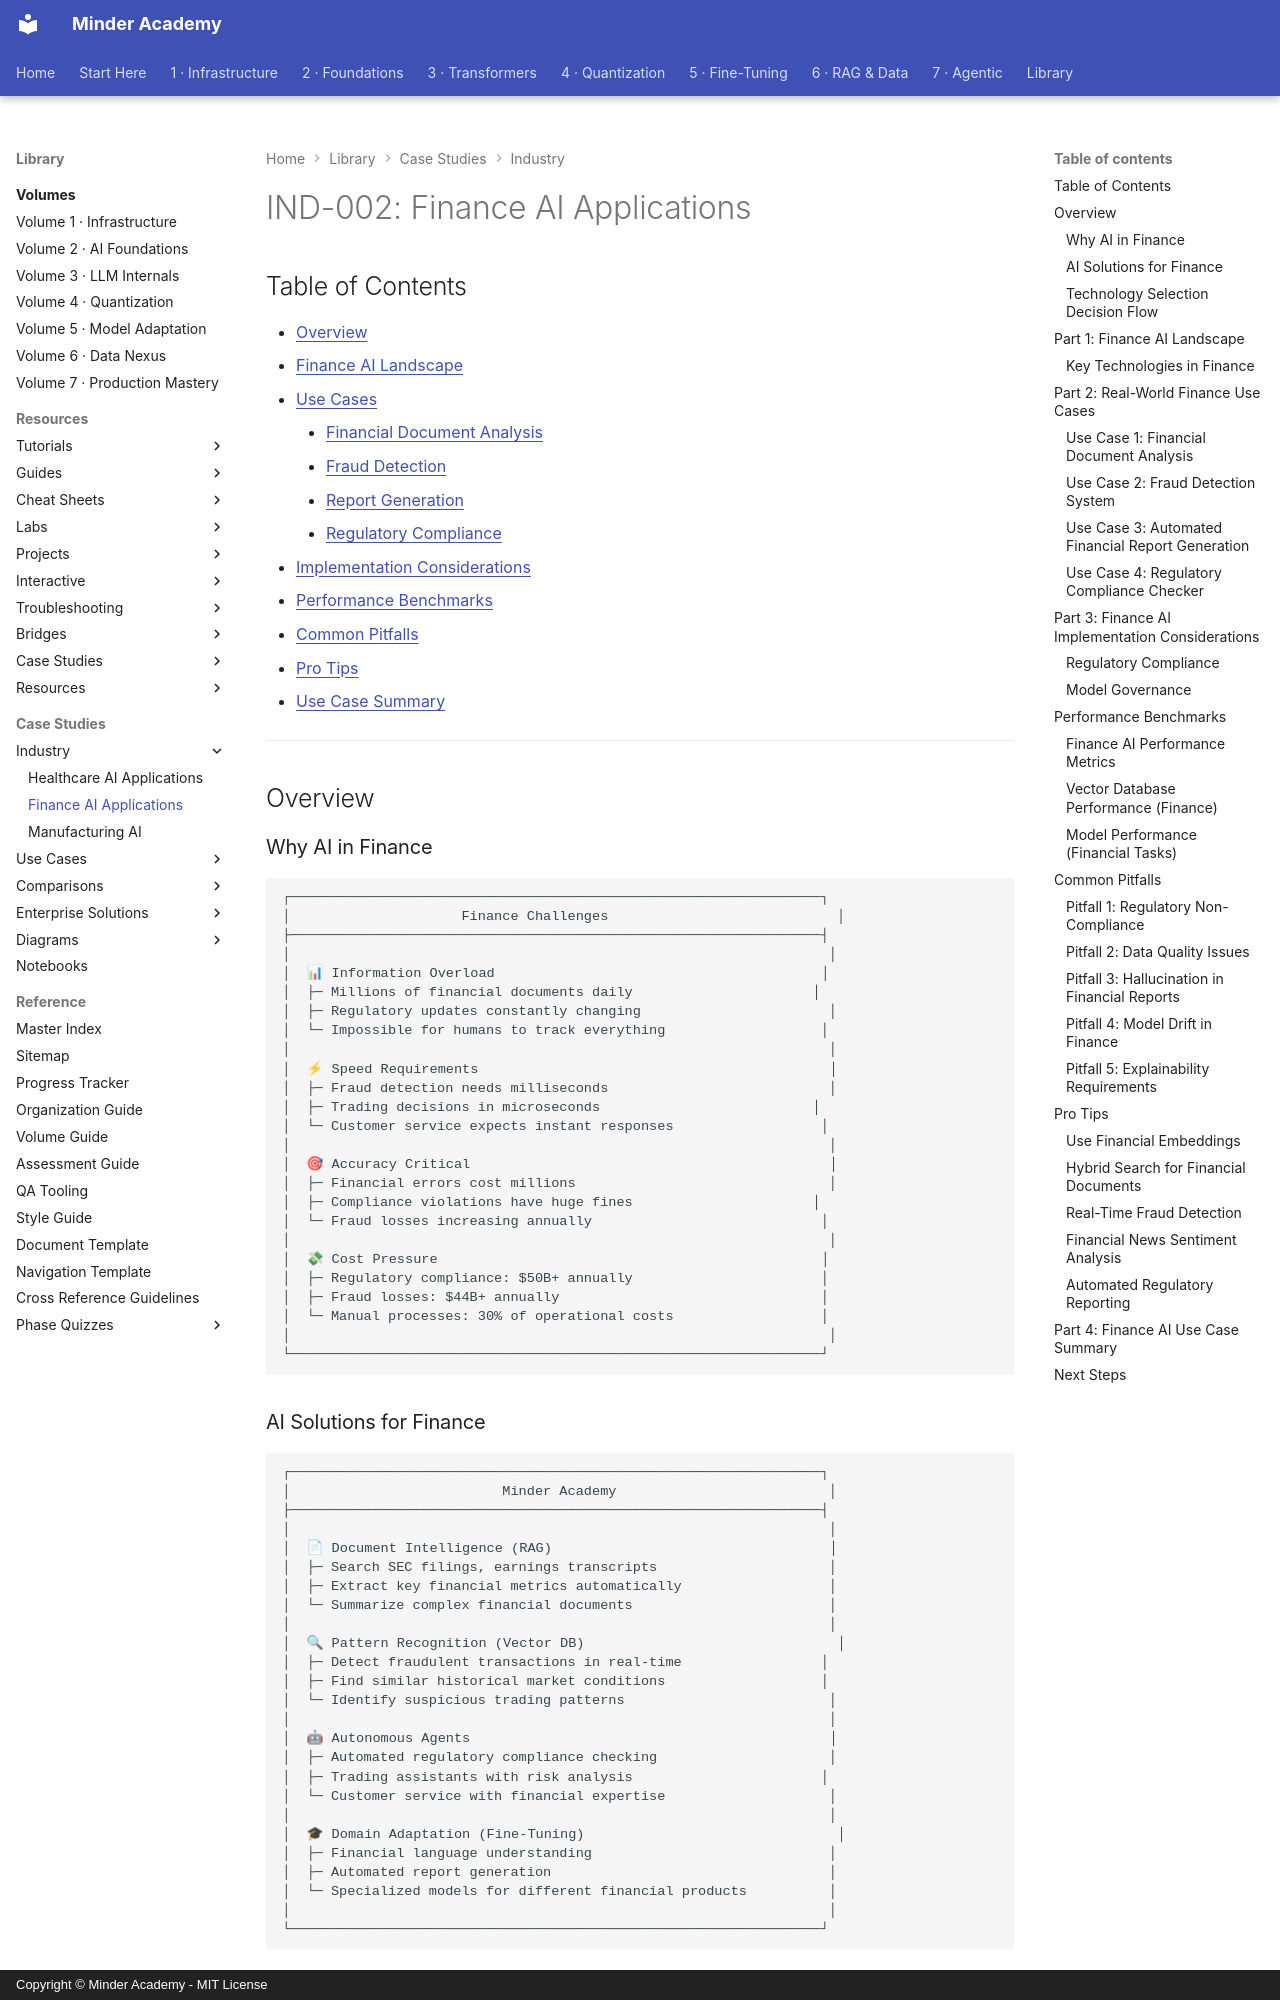

repository: minderhq/academy · page: industry/IND-002-Finance-AI-Applications/index.html · generator: mkdocs · copyright: Copyright © Minder Academy - MIT License

---
Document ID: IND-002
Title: "IND-002: Finance AI Applications"
Last Updated: 2026-10-22
Status: Complete
Difficulty: Intermediate
Tags: ['industry', 'finance', 'llm']
---

# IND-002: Finance AI Applications

## Table of Contents

- [Overview](#overview)
- [Finance AI Landscape](#part-1-finance-ai-landscape)
- [Use Cases](#part-2-real-world-finance-use-cases)
    - [Financial Document Analysis](#use-case-1-financial-document-analysis)
    - [Fraud Detection](#use-case-2-fraud-detection-system)
    - [Report Generation](#use-case-3-automated-financial-report-generation)
    - [Regulatory Compliance](#use-case-4-regulatory-compliance-checker)
- [Implementation Considerations](#part-3-finance-ai-implementation-considerations)
- [Performance Benchmarks](#performance-benchmarks)
- [Common Pitfalls](#common-pitfalls)
- [Pro Tips](#pro-tips)
- [Use Case Summary](#part-4-finance-ai-use-case-summary)

---

## Overview

### Why AI in Finance

```text
┌─────────────────────────────────────────────────────────────────┐
│                     Finance Challenges                            │
├─────────────────────────────────────────────────────────────────┤
│                                                                  │
│  📊 Information Overload                                        │
│  ├─ Millions of financial documents daily                      │
│  ├─ Regulatory updates constantly changing                       │
│  └─ Impossible for humans to track everything                   │
│                                                                  │
│  ⚡ Speed Requirements                                           │
│  ├─ Fraud detection needs milliseconds                           │
│  ├─ Trading decisions in microseconds                          │
│  └─ Customer service expects instant responses                  │
│                                                                  │
│  🎯 Accuracy Critical                                            │
│  ├─ Financial errors cost millions                               │
│  ├─ Compliance violations have huge fines                      │
│  └─ Fraud losses increasing annually                            │
│                                                                  │
│  💸 Cost Pressure                                               │
│  ├─ Regulatory compliance: $50B+ annually                       │
│  ├─ Fraud losses: $44B+ annually                                │
│  └─ Manual processes: 30% of operational costs                  │
│                                                                  │
└─────────────────────────────────────────────────────────────────┘
```
